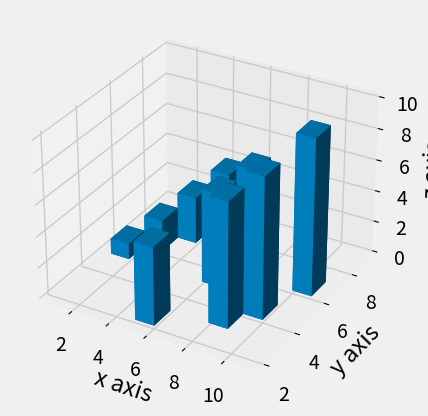

Python code for this plot:
from mpl_toolkits.mplot3d import axes3d
import matplotlib.pyplot as plt
import numpy as np
from matplotlib import style
style.use('fivethirtyeight')

fig = plt.figure()
ax1 = fig.add_subplot(111, projection='3d')

x3 = [1,2,3,4,5,6,7,8,9,10]
y3 = [5,6,7,8,2,5,6,3,4,6]
z3 = np.zeros(10)
# z3 = [3,4,5,5,2,6,7,8,9,4]

dx = np.ones(10)
dy = np.ones(10)
dz = [1,2,3,4,5,6,7,8,9,10]

ax1.bar3d(x3,y3,z3,dx,dy,dz)
ax1.set_xlabel('x axis')
ax1.set_ylabel('y axis')
ax1.set_zlabel('z axis')

plt.show()
